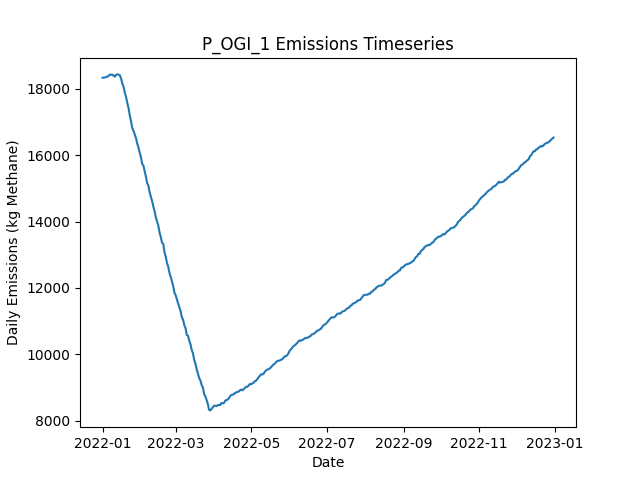

Values plotted in this chart, from the file beside it:
Date, Daily Emissions (Kg Methane), Daily Mitigable Emissions (Kg Methane), Daily Non-Mitigable Emissions (Kg Methan…, Daily Cost ($), Active Leaks, New Leaks, Leaks Repaired, Leaks Naturally Repaired, Leaks Tagged, Daily Repair Cost ($), Daily Natural Repair Cost ($), OGI Deployment Cost ($), OGI Sites flagged for Follow-Up, OGI Leaks tagged for repair, OGI Sites Visited, OGI Travel Time (Minutes), OGI Survey Time (Minutes)
2022-01-01, 18335, 12790, 5545, 2876, 6673, 6697, 0, 18, 35, 0.00000, 3600, 2876, , 35, 3, 180, 300
2022-01-02, 18337, 12788, 5549, 2876, 6668, 12, 0, 12, 51, 0.00000, 2400, 2876, , 51, 3, 180, 360
2022-01-03, 18343, 12788, 5555, 2876, 6669, 18, 0, 12, 40, 0.00000, 2400, 2876, , 40, 3, 180, 300
2022-01-04, 18362, 12804, 5558, 2876, 6670, 18, 0, 11, 62, 0.00000, 2200, 2876, , 62, 3, 180, 360
2022-01-05, 18367, 12806, 5561, 2876, 6666, 13, 0, 14, 44, 0.00000, 2800, 2876, , 44, 3, 180, 300
2022-01-06, 18395, 12825, 5570, 2876, 6667, 20, 0, 16, 61, 0.00000, 3200, 2876, , 61, 3, 180, 360
2022-01-07, 18434, 12859, 5575, 2876, 6685, 30, 0, 9, 52, 0.00000, 1800, 2876, , 52, 3, 180, 300
2022-01-08, 18420, 12847, 5574, 2876, 6686, 19, 0, 13, 71, 0.00000, 2600, 2876, , 71, 3, 180, 360
2022-01-09, 18427, 12846, 5581, 2876, 6684, 16, 0, 15, 42, 0.00000, 3000, 2876, , 42, 3, 180, 300
2022-01-10, 18393, 12833, 5560, 2876, 6675, 12, 0, 14, 61, 0.00000, 2800, 2876, , 61, 3, 180, 360
2022-01-11, 18368, 12813, 5555, 2876, 6662, 16, 0, 23, 36, 0.00000, 4600, 2876, , 36, 3, 180, 300
2022-01-12, 18425, 12849, 5576, 2876, 6675, 27, 0, 11, 56, 0.00000, 2200, 2876, , 56, 3, 180, 360
2022-01-13, 18435, 12865, 5570, 2876, 6681, 17, 0, 5, 38, 0.00000, 1000, 2876, , 38, 3, 180, 300
2022-01-14, 18429, 12866, 5563, 2876, 6682, 14, 0, 9, 57, 0.00000, 1800, 2876, , 57, 3, 180, 360
2022-01-15, 18408, 12856, 5552, 2876, 6676, 15, 0, 15, 41, 0.00000, 3000, 2876, , 41, 3, 180, 300
2022-01-16, 18304, 12757, 5547, 8876, 6648, 21, 30, 14, 58, 6000, 2800, 2876, , 58, 3, 180, 360
2022-01-17, 18157, 12604, 5553, 11276, 6607, 19, 42, 14, 43, 8400, 2800, 2876, , 43, 3, 180, 300
2022-01-18, 18059, 12520, 5539, 9876, 6574, 15, 35, 6, 75, 7000, 1200, 2876, , 75, 3, 180, 360
2022-01-19, 17880, 12357, 5523, 13876, 6516, 15, 55, 9, 34, 11000, 1800, 2876, , 34, 3, 180, 300
2022-01-20, 17752, 12228, 5523, 10476, 6481, 17, 38, 9, 60, 7600, 1800, 2876, , 60, 3, 180, 360
2022-01-21, 17572, 12056, 5516, 13476, 6428, 20, 53, 13, 42, 10600, 2600, 2876, , 42, 3, 180, 300
2022-01-22, 17417, 11874, 5543, 11876, 6382, 12, 45, 10, 63, 9000, 2000, 2876, , 63, 3, 180, 360
2022-01-23, 17197, 11646, 5551, 15676, 6328, 18, 64, 4, 34, 12800, 800, 2876, , 34, 3, 180, 300
2022-01-24, 17023, 11493, 5530, 10676, 6287, 13, 39, 10, 67, 7800, 2000, 2876, , 67, 3, 180, 360
2022-01-25, 16816, 11269, 5546, 13676, 6234, 16, 54, 13, 43, 10800, 2600, 2876, , 43, 3, 180, 300
2022-01-26, 16734, 11205, 5529, 8676, 6210, 22, 29, 9, 61, 5800, 1800, 2876, , 61, 3, 180, 360
2022-01-27, 16630, 11080, 5549, 12276, 6181, 29, 47, 4, 45, 9400, 800, 2876, , 45, 3, 180, 300
2022-01-28, 16516, 10960, 5555, 8676, 6153, 16, 29, 9, 50, 5800, 1800, 2876, , 50, 3, 180, 360
2022-01-29, 16352, 10791, 5561, 12876, 6107, 19, 50, 11, 47, 10000, 2200, 2876, , 47, 3, 180, 300
2022-01-30, 16230, 10670, 5559, 10276, 6073, 16, 37, 10, 53, 7400, 2000, 2876, , 53, 3, 180, 360
2022-01-31, 16077, 10503, 5574, 12676, 6032, 18, 49, 6, 34, 9800, 1200, 2876, , 34, 3, 180, 300
2022-02-01, 15941, 10382, 5560, 9876, 5987, 12, 35, 15, 67, 7000, 3000, 2876, , 67, 3, 180, 360
2022-02-02, 15739, 10200, 5539, 16476, 5923, 21, 68, 9, 47, 13600, 1800, 2876, , 47, 3, 180, 300
2022-02-03, 15687, 10150, 5537, 8076, 5906, 18, 26, 3, 65, 5200, 600, 2876, , 65, 3, 180, 360
2022-02-04, 15520, 9964, 5556, 13276, 5863, 22, 52, 10, 41, 10400, 2000, 2876, , 41, 3, 180, 300
2022-02-05, 15355, 9827, 5528, 10676, 5817, 13, 39, 10, 73, 7800, 2000, 2876, , 73, 3, 180, 360
2022-02-06, 15163, 9640, 5523, 14276, 5767, 19, 57, 6, 49, 11400, 1200, 2876, , 49, 3, 180, 300
2022-02-07, 15085, 9566, 5518, 7876, 5749, 21, 25, 7, 64, 5000, 1400, 2876, , 64, 3, 180, 360
2022-02-08, 14884, 9362, 5522, 14876, 5694, 18, 60, 9, 42, 12000, 1800, 2876, , 42, 3, 180, 300
2022-02-09, 14755, 9233, 5522, 10676, 5660, 16, 39, 8, 56, 7800, 1600, 2876, , 56, 3, 180, 360
2022-02-10, 14621, 9067, 5554, 13276, 5615, 26, 52, 14, 51, 10400, 2800, 2876, , 51, 3, 180, 300
2022-02-11, 14453, 8942, 5511, 10276, 5577, 19, 37, 10, 58, 7400, 2000, 2876, , 58, 3, 180, 360
2022-02-12, 14318, 8802, 5516, 10876, 5535, 12, 40, 8, 54, 8000, 1600, 2876, , 54, 3, 180, 300
2022-02-13, 14133, 8638, 5495, 11076, 5485, 9, 41, 12, 59, 8200, 2400, 2876, , 59, 3, 180, 360
2022-02-14, 14001, 8492, 5509, 11876, 5451, 22, 45, 7, 38, 9000, 1400, 2876, , 38, 3, 180, 300
2022-02-15, 13886, 8387, 5499, 9076, 5417, 15, 31, 10, 51, 6200, 2000, 2876, , 51, 3, 180, 360
2022-02-16, 13675, 8215, 5460, 14876, 5372, 26, 60, 4, 43, 12000, 800, 2876, , 43, 3, 180, 300
2022-02-17, 13538, 8079, 5460, 11676, 5335, 15, 44, 4, 57, 8800, 800, 2876, , 57, 3, 180, 360
2022-02-18, 13368, 7910, 5458, 14076, 5276, 12, 56, 9, 38, 11200, 1800, 2876, , 38, 3, 180, 300
2022-02-19, 13330, 7835, 5495, 9076, 5260, 26, 31, 5, 55, 6200, 1000, 2876, , 55, 3, 180, 360
2022-02-20, 13083, 7613, 5470, 15876, 5194, 13, 65, 7, 35, 13000, 1400, 2876, , 35, 3, 180, 300
2022-02-21, 12944, 7485, 5459, 11876, 5153, 17, 45, 8, 65, 9000, 1600, 2876, , 65, 3, 180, 360
2022-02-22, 12756, 7285, 5471, 13876, 5117, 26, 55, 4, 37, 11000, 800, 2876, , 37, 3, 180, 300
2022-02-23, 12645, 7207, 5438, 10076, 5079, 14, 36, 6, 74, 7200, 1200, 2876, , 74, 3, 180, 360
2022-02-24, 12461, 7059, 5402, 12476, 5034, 15, 48, 5, 33, 9600, 1000, 2876, , 33, 3, 180, 300
2022-02-25, 12342, 6953, 5389, 11876, 4996, 20, 45, 6, 58, 9000, 1200, 2876, , 58, 3, 180, 360
2022-02-26, 12198, 6809, 5389, 12476, 4950, 11, 48, 5, 45, 9600, 1000, 2876, , 45, 3, 180, 300
2022-02-27, 12067, 6658, 5409, 12276, 4913, 16, 47, 3, 55, 9400, 600, 2876, , 55, 3, 180, 360
2022-02-28, 11862, 6484, 5378, 13676, 4860, 17, 54, 5, 45, 10800, 1000, 2876, , 45, 3, 180, 300
2022-03-01, 11786, 6388, 5398, 10476, 4827, 20, 38, 9, 66, 7600, 1800, 2876, , 66, 3, 180, 360
... 305 more rows
